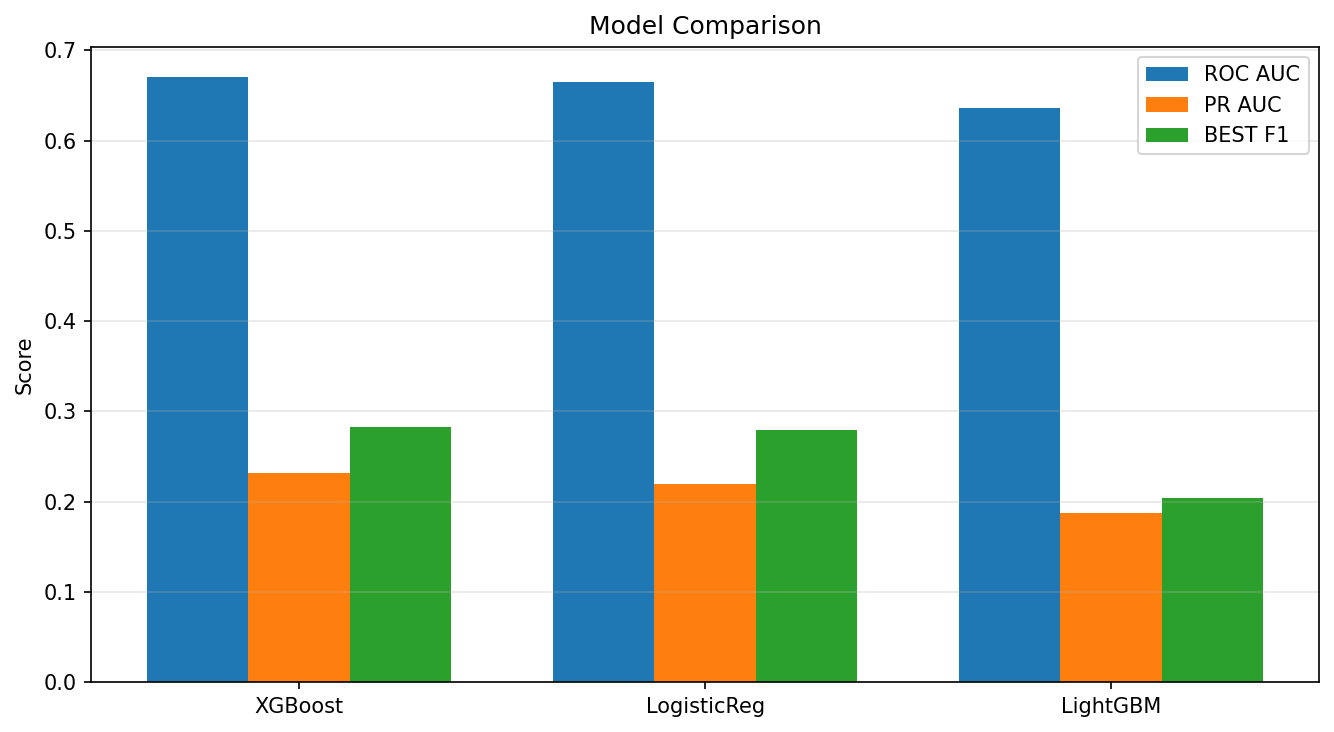

Source data for this figure (header and first rows):
model, roc_auc, pr_auc, best_f1, precision, sensitivity
XGBoost, 0.6706, 0.2324, 0.2833, 0.191, 0.5484
LogisticReg, 0.6654, 0.2195, 0.2796, 0.1878, 0.5471
LightGBM, 0.6357, 0.1876, 0.2045, 0.1139, 1.0
